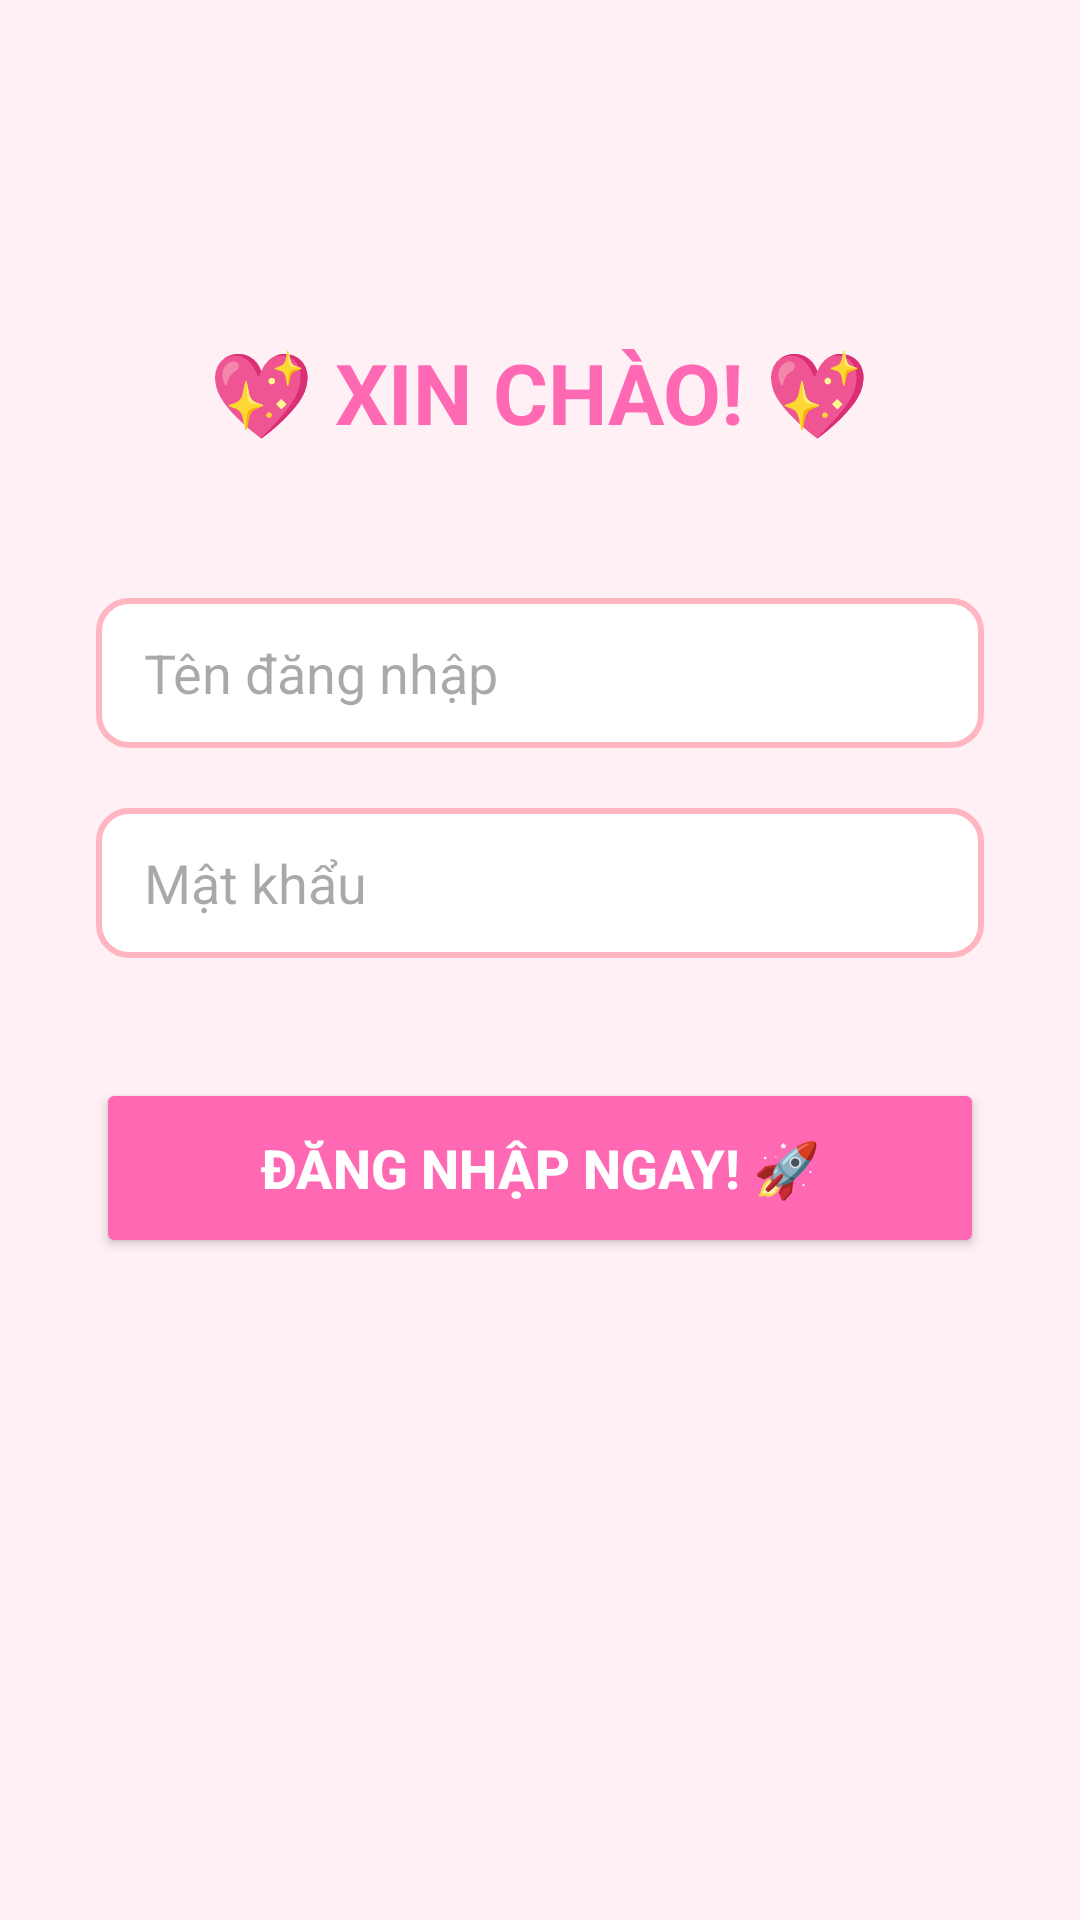

This screen was rendered from an Android layout file. Write that file and the resources it references.
<!-- AndroidManifest.xml: application theme Theme.BTactivity -->
<!-- res/layout/activity_main.xml -->
<?xml version="1.0" encoding="utf-8"?>
<androidx.constraintlayout.widget.ConstraintLayout
    xmlns:android="http://schemas.android.com/apk/res/android"
    xmlns:app="http://schemas.android.com/apk/res-auto"
    xmlns:tools="http://schemas.android.com/tools"
    android:layout_width="match_parent"
    android:layout_height="match_parent"
    android:padding="32dp"
    android:background="#FFF0F5" tools:context=".MainActivity">

    <TextView
        android:id="@+id/textViewTitle"
        android:layout_width="wrap_content"
        android:layout_height="wrap_content"
        android:text="💖 XIN CHÀO! 💖"
        android:textSize="28sp"
        android:textStyle="bold"
        android:textColor="#FF69B4" android:layout_marginTop="80dp"
        app:layout_constraintStart_toStartOf="parent"
        app:layout_constraintEnd_toEndOf="parent"
        app:layout_constraintTop_toTopOf="parent" />

    <EditText
        android:id="@+id/editTextUsername"
        android:layout_width="0dp"
        android:layout_height="50dp"
        android:hint="Tên đăng nhập"
        android:background="@drawable/rounded_edittext_pink"
        android:paddingStart="16dp"
        android:layout_marginTop="50dp"
        app:layout_constraintEnd_toEndOf="parent"
        app:layout_constraintStart_toStartOf="parent"
        app:layout_constraintTop_toBottomOf="@id/textViewTitle"
        android:inputType="text" />

    <EditText
        android:id="@+id/editTextPassword"
        android:layout_width="0dp"
        android:layout_height="50dp"
        android:hint="Mật khẩu"
        android:background="@drawable/rounded_edittext_pink"
        android:paddingStart="16dp"
        android:layout_marginTop="20dp"
        app:layout_constraintEnd_toEndOf="parent"
        app:layout_constraintStart_toStartOf="parent"
        app:layout_constraintTop_toBottomOf="@id/editTextUsername"
        android:inputType="textPassword" />

    <Button
        android:id="@+id/buttonLogin"
        android:layout_width="0dp"
        android:layout_height="60dp"
        android:text="Đăng Nhập Ngay! 🚀"
        android:textSize="18sp"
        android:textStyle="bold"
        android:textColor="@android:color/white"
        android:backgroundTint="#FF69B4" android:layout_marginTop="40dp"
        app:cornerRadius="30dp"
        app:layout_constraintEnd_toEndOf="parent"
        app:layout_constraintStart_toStartOf="parent"
        app:layout_constraintTop_toBottomOf="@id/editTextPassword" />

</androidx.constraintlayout.widget.ConstraintLayout>
<!-- resources referenced by this layout -->
<resources>
  <!-- drawable rounded_edittext_pink (drawable) -->
  <?xml version="1.0" encoding="utf-8"?>
  <shape xmlns:android="http://schemas.android.com/apk/res/android">
      <solid android:color="#FFFFFF" />
      <stroke android:width="2dp" android:color="#FFB6C1" /> <corners android:radius="10dp" />
      <padding android:left="8dp" android:top="8dp" android:right="8dp" android:bottom="8dp" />
  </shape>
  <style name="Theme.BTactivity" parent="Base.Theme.BTactivity" />
  <style name="Base.Theme.BTactivity" parent="Theme.Material3.DayNight.NoActionBar">
          
          
      </style>
</resources>
